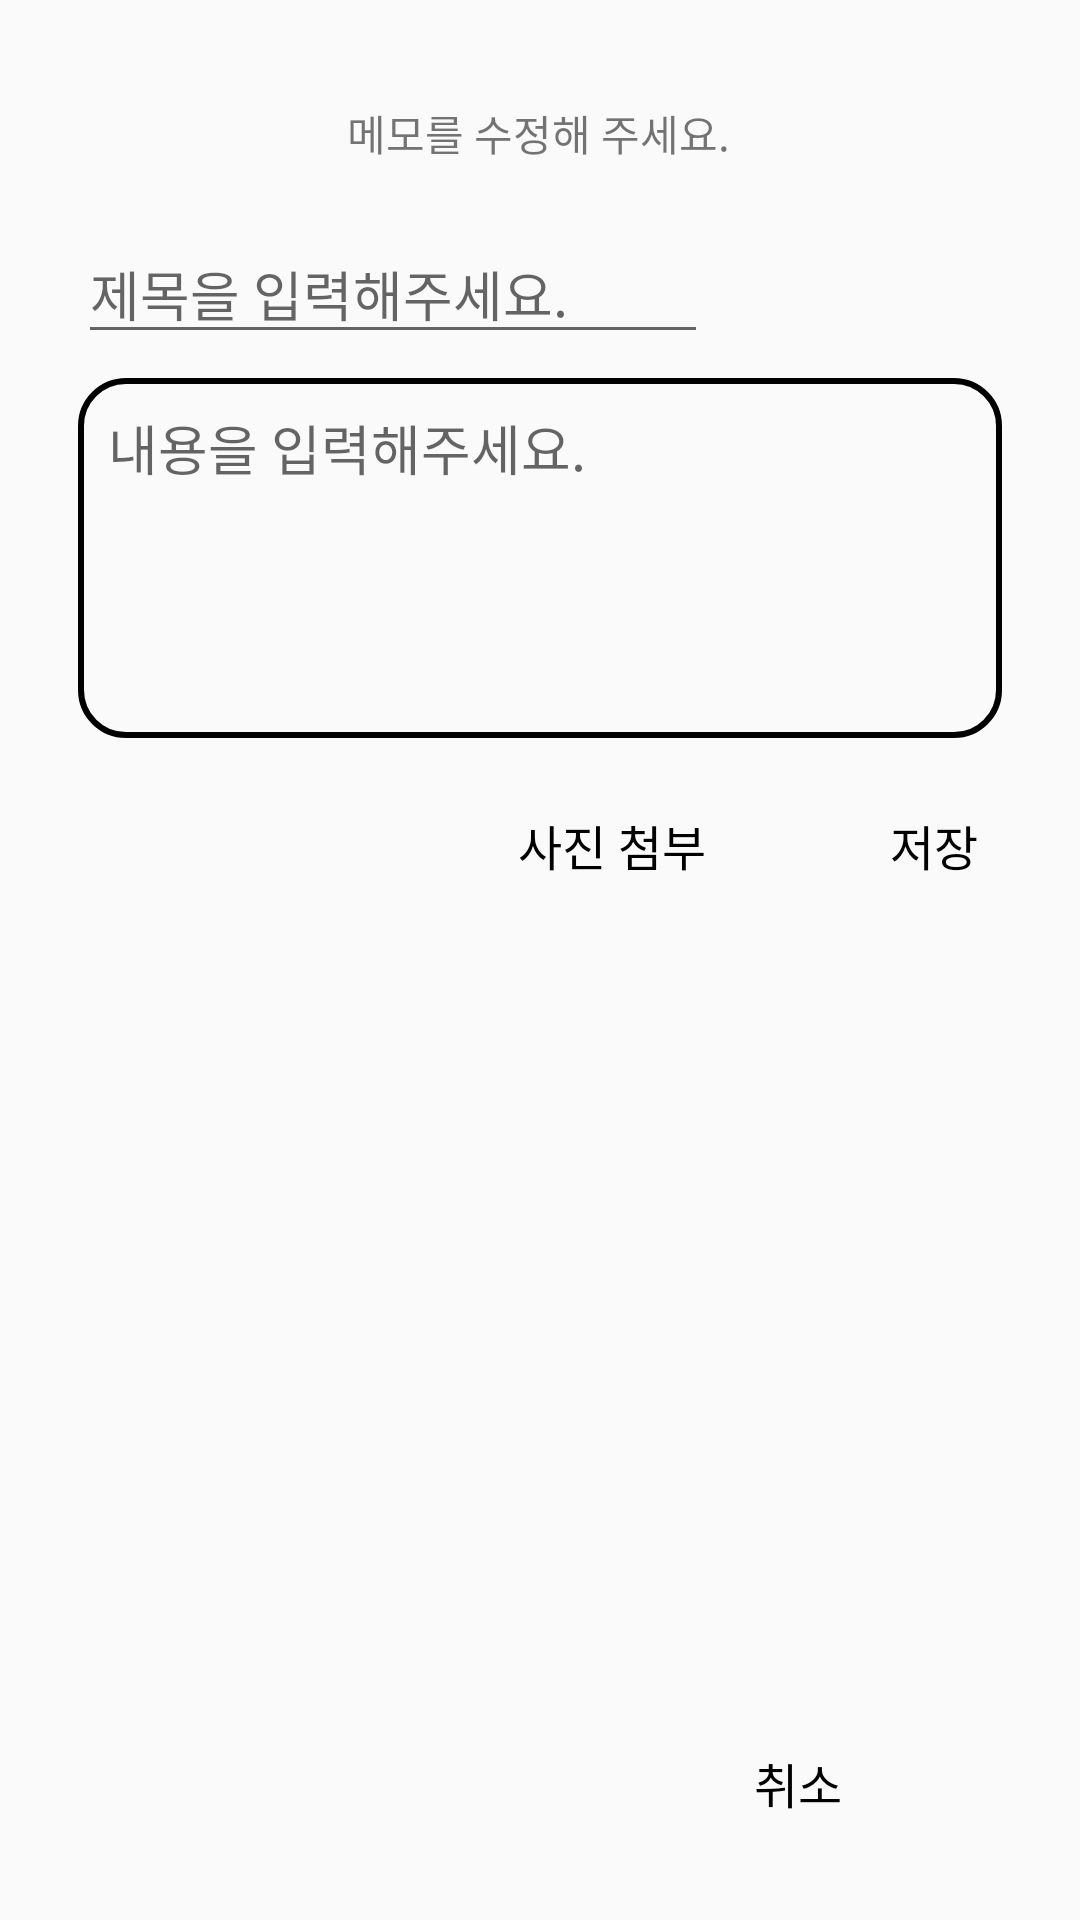

Android layout source for this screen:
<!-- AndroidManifest.xml: application theme Theme.Teamnova_android -->
<!-- res/layout/memo_modify_layout.xml -->
<?xml version="1.0" encoding="utf-8"?>
<androidx.constraintlayout.widget.ConstraintLayout xmlns:android="http://schemas.android.com/apk/res/android"
    xmlns:app="http://schemas.android.com/apk/res-auto"
    xmlns:tools="http://schemas.android.com/tools"
    android:layout_width="match_parent"
    android:layout_height="wrap_content"
    android:padding="10dp">

    <EditText
        android:id="@+id/memo_modify_editTitle"
        android:layout_width="0dp"
        android:layout_height="wrap_content"
        android:layout_marginStart="16dp"
        android:layout_marginTop="8dp"
        android:ems="10"
        android:inputType="textPersonName"
        android:hint="제목을 입력해주세요."
        app:layout_constraintStart_toStartOf="parent"
        app:layout_constraintTop_toBottomOf="@+id/memo_modifyImageView" />


    <TextView
        android:id="@+id/textView13"
        android:layout_width="wrap_content"
        android:layout_height="wrap_content"
        android:layout_marginTop="24dp"
        android:text="메모를 수정해 주세요."
        app:layout_constraintEnd_toEndOf="parent"
        app:layout_constraintHorizontal_bias="0.498"
        app:layout_constraintStart_toStartOf="parent"
        app:layout_constraintTop_toTopOf="parent" />

    <EditText
        android:id="@+id/memo_modify_editText"
        android:layout_width="match_parent"
        android:layout_height="120dp"
        android:layout_marginStart="16dp"
        android:layout_marginTop="8dp"
        android:layout_marginEnd="16dp"
        android:maxLength="20"
        android:maxLines="2"
        android:singleLine="false"
        android:background="@drawable/memo_write_textbox"
        android:gravity="top"
        android:hint="내용을 입력해주세요."
        android:padding="10dp"
        app:layout_constraintEnd_toEndOf="parent"
        app:layout_constraintHorizontal_bias="0.476"
        app:layout_constraintStart_toStartOf="parent"
        app:layout_constraintTop_toBottomOf="@+id/memo_modify_editTitle" />

    <TextView
        android:id="@+id/memo_modify_save"
        android:layout_width="wrap_content"
        android:layout_height="wrap_content"
        android:layout_marginTop="24dp"
        android:layout_marginEnd="24dp"
        android:layout_marginRight="24dp"
        android:layout_marginBottom="24dp"
        android:layout_weight="1"
        android:gravity="center"
        android:text="저장"
        android:textColor="#000000"
        android:textSize="16sp"
        app:layout_constraintBottom_toBottomOf="parent"
        app:layout_constraintEnd_toEndOf="parent"
        app:layout_constraintTop_toBottomOf="@+id/memo_modify_editText"
        app:layout_constraintVertical_bias="0.0" />

    <TextView
        android:id="@+id/memo_modify_cancel"
        android:layout_width="wrap_content"
        android:layout_height="wrap_content"
        android:layout_marginTop="24dp"
        android:layout_marginEnd="16dp"
        android:layout_marginRight="16dp"
        android:layout_marginBottom="24dp"
        android:layout_weight="1"
        android:gravity="center"
        android:text="취소"
        android:textColor="#000000"
        android:textSize="16sp"
        app:layout_constraintBottom_toBottomOf="parent"
        app:layout_constraintEnd_toStartOf="@+id/memo_modify_save"
        app:layout_constraintTop_toBottomOf="@+id/memo_editText"
        app:layout_constraintVertical_bias="0.727" />

    <TextView
        android:id="@+id/memo_modifyImage"
        android:layout_width="wrap_content"
        android:layout_height="wrap_content"
        android:layout_marginTop="24dp"
        android:layout_marginEnd="16dp"
        android:layout_marginRight="16dp"
        android:gravity="center"
        android:text="사진 첨부"
        android:textColor="#000000"
        android:textSize="16sp"
        app:layout_constraintEnd_toStartOf="@+id/memo_modify_cancel"
        app:layout_constraintTop_toBottomOf="@+id/memo_modify_editText" />

    <ImageView
        android:id="@+id/memo_modifyImageView"
        android:layout_width="wrap_content"
        android:layout_height="wrap_content"
        android:layout_marginTop="12dp"
        app:layout_constraintEnd_toEndOf="parent"
        app:layout_constraintHorizontal_bias="0.498"
        android:adjustViewBounds="true"
        app:layout_constraintStart_toStartOf="parent"
        app:layout_constraintTop_toBottomOf="@+id/textView13"
        tools:srcCompat="@tools:sample/avatars" />



</androidx.constraintlayout.widget.ConstraintLayout>
<!-- resources referenced by this layout -->
<resources>
  <!-- drawable memo_write_textbox (drawable) -->
  <?xml version="1.0" encoding="utf-8"?>
  <selector xmlns:android="http://schemas.android.com/apk/res/android">
      <item>
          <shape android:shape="rectangle">
              <stroke android:width="2dp" android:color="#000000" />
              <corners
                  android:bottomRightRadius="15dp"
                  android:bottomLeftRadius="15dp"
                  android:topLeftRadius="15dp"
                  android:topRightRadius="15dp"/>
          </shape>
      </item>
  </selector>
  <style name="Theme.Teamnova_android" parent="Theme.AppCompat.Light.NoActionBar">
          
          <item name="colorPrimary">@color/purple_500</item>
          <item name="colorPrimaryDark">@color/purple_700</item>
          <item name="colorAccent">@color/teal_200</item>
          
      </style>
  <color name="purple_500">#FF6200EE</color>
  <color name="purple_700">#FF3700B3</color>
  <color name="teal_200">#FF03DAC5</color>
</resources>
